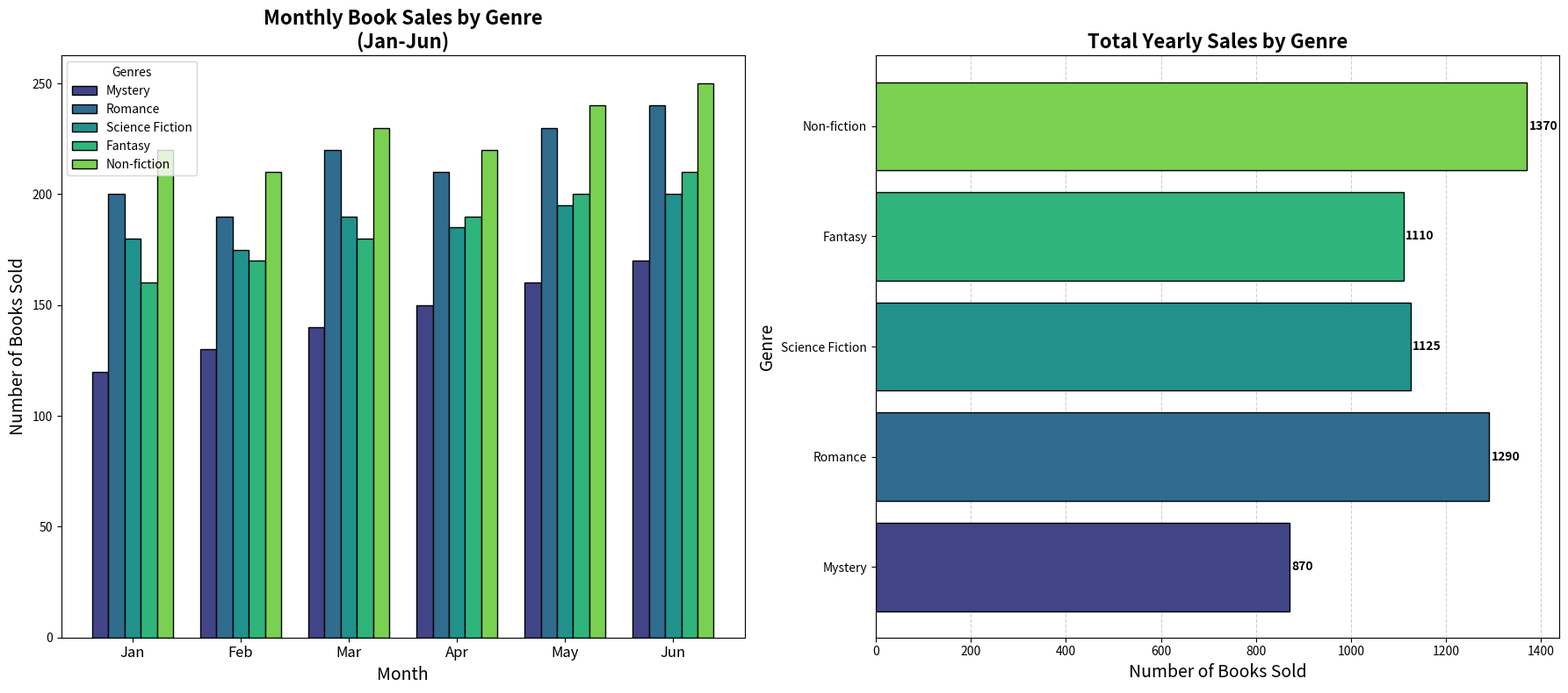

Write the Python code that produced this figure.
import matplotlib.pyplot as plt
import numpy as np

# Define book genres and monthly sales data (Removed 'Horror')
genres = ['Mystery', 'Romance', 'Science Fiction', 'Fantasy', 'Non-fiction']
monthly_sales = np.array([
    [120, 130, 140, 150, 160, 170],  # Mystery
    [200, 190, 220, 210, 230, 240],  # Romance
    [180, 175, 190, 185, 195, 200],  # Science Fiction
    [160, 170, 180, 190, 200, 210],  # Fantasy
    [220, 210, 230, 220, 240, 250]   # Non-fiction
])

# Aggregate yearly sales
yearly_sales = monthly_sales.sum(axis=1)

# Define months for x-axis of subplots
months = ['Jan', 'Feb', 'Mar', 'Apr', 'May', 'Jun']

# Colors for the bar charts
colors = plt.cm.viridis(np.linspace(0.2, 0.8, len(genres)))

# Create the figure and axis
fig, (ax1, ax2) = plt.subplots(1, 2, figsize=(18, 8))

# Plotting the monthly sales data as a grouped bar chart
width = 0.15  # width of bars
x = np.arange(len(months))  # label locations

for i in range(len(genres)):
    ax1.bar(x + i * width, monthly_sales[i], width, label=genres[i], color=colors[i], edgecolor='black')

# Setting title and labels for the grouped bar chart subplot
ax1.set_title('Monthly Book Sales by Genre\n(Jan-Jun)', fontsize=16, fontweight='bold')
ax1.set_xlabel('Month', fontsize=14)
ax1.set_ylabel('Number of Books Sold', fontsize=14)
ax1.set_xticks(x + width * (len(genres) - 1) / 2)
ax1.set_xticklabels(months, fontsize=12)
ax1.legend(title='Genres', fontsize=10)

# Plotting the yearly sales data as a bar chart
bars = ax2.barh(genres, yearly_sales, color=colors, edgecolor='black')

# Setting title and labels for the yearly sales bar chart subplot
ax2.set_title('Total Yearly Sales by Genre', fontsize=16, fontweight='bold')
ax2.set_xlabel('Number of Books Sold', fontsize=14)
ax2.set_ylabel('Genre', fontsize=14)

# Annotate bars with the total count
for bar in bars:
    width = bar.get_width()
    ax2.text(width + 5, bar.get_y() + bar.get_height() / 2, f'{int(width)}', 
             va='center', fontsize=10, color='black', weight='bold')

# Add grid to the y-axis
ax2.xaxis.grid(True, linestyle='--', alpha=0.6)
ax2.set_axisbelow(True)

# Adjust layout to prevent text from overlapping and ensure neat presentation
plt.tight_layout()

# Display the plot
plt.show()
